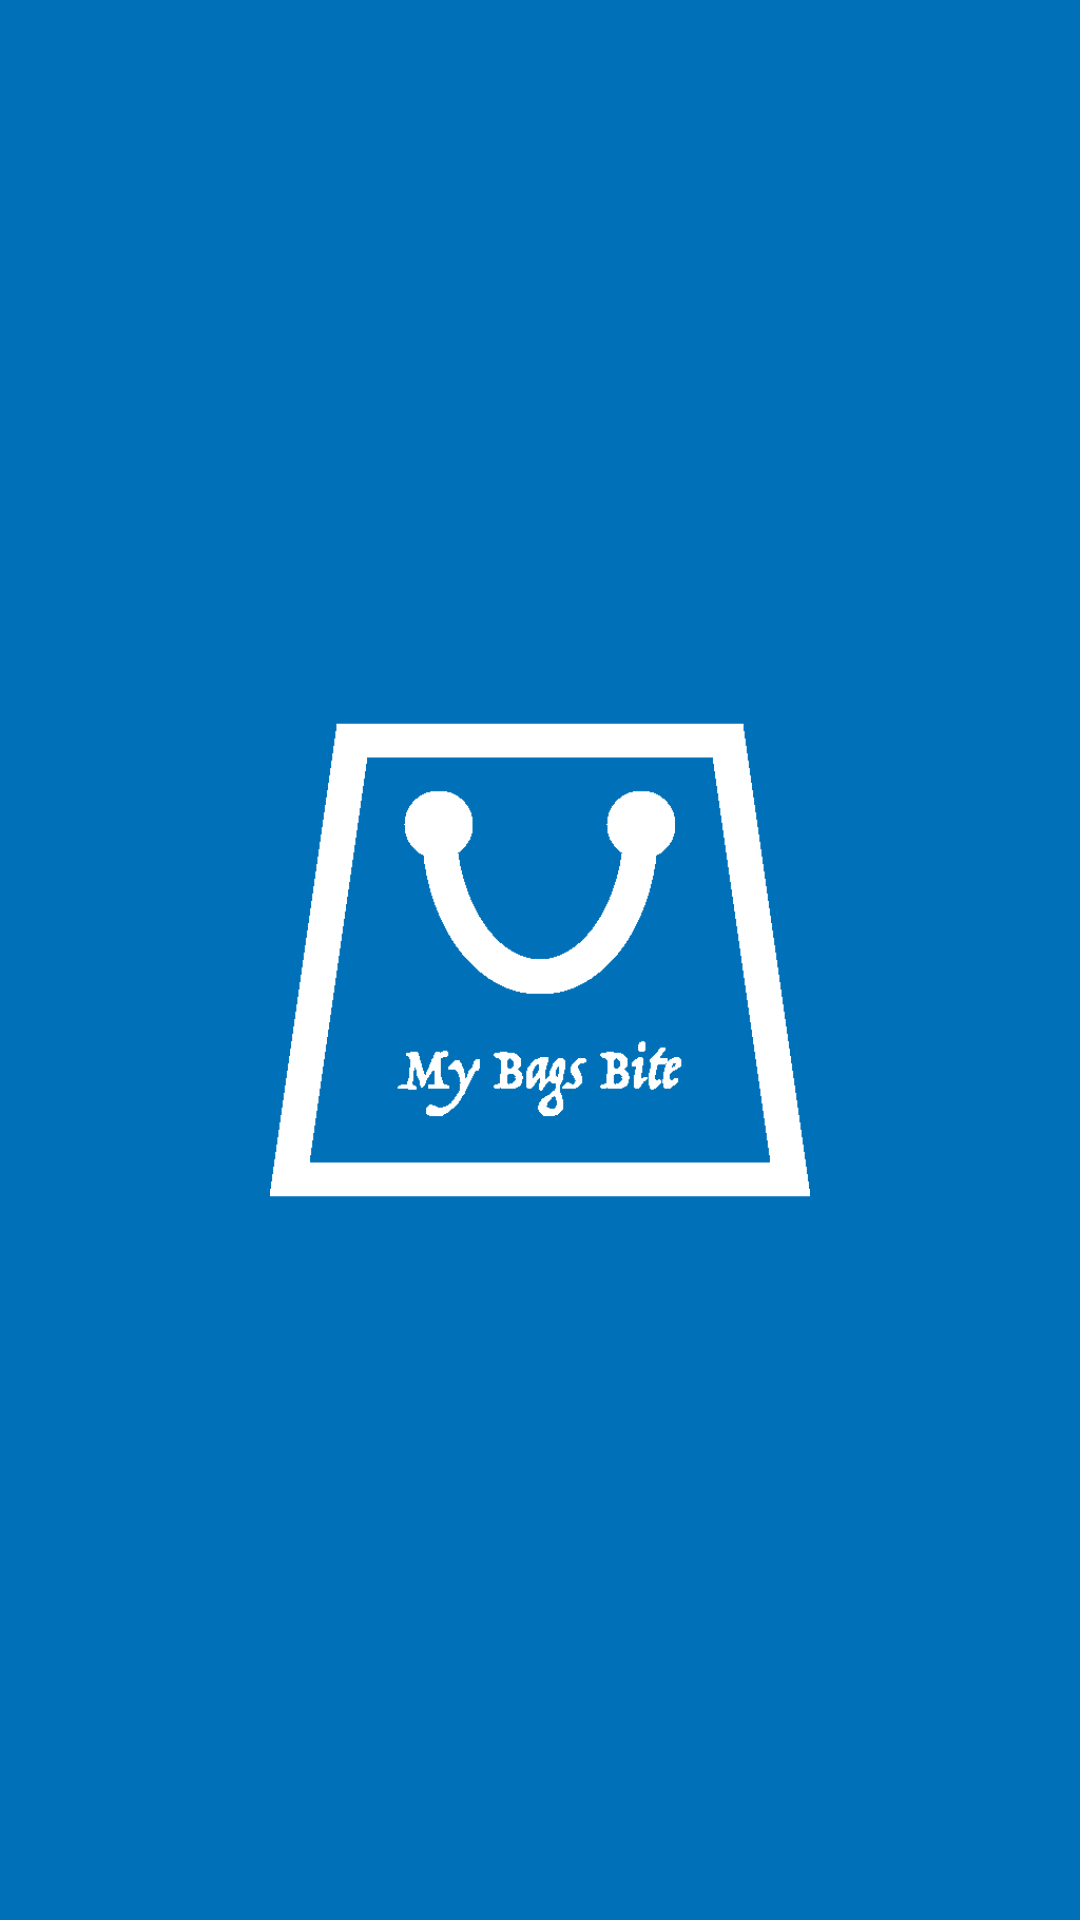

Layout XML and referenced resources for this Android screen:
<!-- AndroidManifest.xml: activity theme Theme.AppCompat.NoActionBar -->
<!-- res/layout/activity_splash.xml -->
<?xml version="1.0" encoding="utf-8"?>
<RelativeLayout xmlns:android="http://schemas.android.com/apk/res/android"
    android:layout_width="match_parent"
    android:layout_height="match_parent"
    android:background="@color/blue">

    <LinearLayout
        android:id="@+id/splashView"
        android:layout_width="match_parent"
        android:layout_height="wrap_content"
        android:layout_centerInParent="true"
        android:orientation="vertical"
        >

        
            
            
            
            
            
            
            
            

        
            
            
            
            
            
            
            
            

        <ImageView
            android:layout_width="match_parent"
            android:layout_height="@dimen/splash_icon_height"
            android:layout_gravity="center"
            android:contentDescription="@null"
            android:src="@drawable/logo"/>
    </LinearLayout>

</RelativeLayout>
<!-- resources referenced by this layout -->
<resources>
  <color name="blue">#0071b8</color>
  <dimen name="splash_app_name_text_size">30sp</dimen>
  <dimen name="splash_icon_height">180dp</dimen>
  <dimen name="splash_message_text_size">18sp</dimen>
  <!-- drawable logo: png bitmap (drawable, 7030 bytes) -->
  <string name="app_name">MyBagsBite</string>
</resources>
